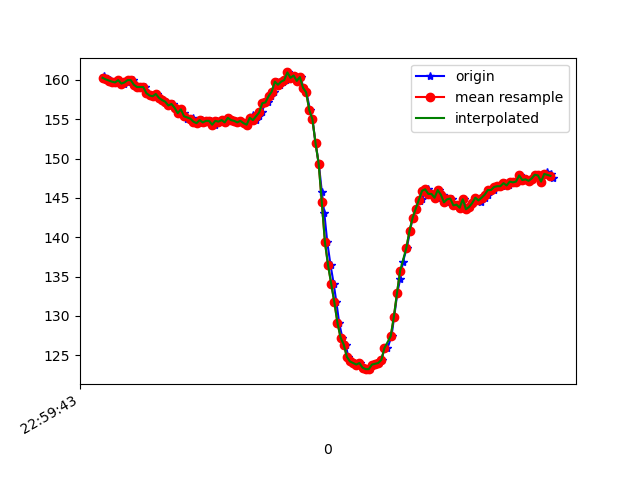

The data file committed next to this chart (first rows):
1617836383932, 532027519864678, 160.44922, -240.42969, -60.058594
1617836383939, 532027539032056, 160.1, -241, -60.06
1617836383952, 532027558901425, 160.1, -241, -60.64
1617836383960, 532027577458378, 159.9, -241.9, -61.33
1617836383965, 532027596686799, 160, -241.9, -61.62
1617836383986, 532027615701572, 159.8, -241.5, -61.04
1617836384003, 532027634899472, 159.7, -242.1, -61.62
1617836384021, 532027653914244, 160, -241.9, -61.82
1617836384045, 532027673508921, 159.6, -242.2, -61.72
1617836384059, 532027692157438, 159.5, -242, -61.43
1617836384078, 532027711202732, 159.7, -242.1, -61.33
1617836384097, 532027730309068, 160, -241.6, -60.94
1617836384116, 532027749293319, 160, -241.8, -61.43
1617836384135, 532027768430176, 159.4, -241.6, -61.43
1617836384154, 532027787536512, 159.1, -241.5, -60.25
1617836384176, 532027806490242, 159.1, -241.3, -59.96
1617836384193, 532027825566057, 159.1, -241.3, -59.96
1617836384211, 532027844519787, 158.3, -242.1, -59.96
1617836384230, 532027863626123, 158, -242.6, -59.77
1617836384251, 532027882640895, 157.9, -242.1, -59.67
1617836384269, 532027901686189, 158.2, -242.5, -60.25
1617836384288, 532027920731483, 157.7, -242.2, -59.57
1617836384306, 532027939593648, 157.4, -242.7, -59.67
1617836384326, 532027958883112, 157.2, -242.6, -59.28
1617836384346, 532027977928406, 156.7, -242.1, -59.38
1617836384367, 532027997004221, 156.9, -242.5, -59.38
1617836384383, 532028016202121, 156.4, -242.9, -60.35
1617836384406, 532028035247415, 155.8, -243.8, -61.04
1617836384421, 532028054384272, 156.2, -243.8, -61.72
1617836384440, 532028073399045, 155.8, -243.9, -60.45
1617836384459, 532028092444338, 155, -244.1, -59.67
1617836384482, 532028111459110, 155, -244.4, -60.06
1617836384498, 532028130626489, 155.2, -244.4, -60.35
1617836384516, 532028149671783, 154.7, -244.8, -60.35
1617836384535, 532028168686555, 154.5, -244.4, -59.77
1617836384557, 532028187701328, 154.9, -244.4, -60.35
1617836384574, 532028206838185, 154.6, -243.9, -59.96
1617836384593, 532028225852957, 154.8, -244.3, -59.38
1617836384613, 532028244837208, 154.8, -245, -60.06
1617836384635, 532028263851981, 154.3, -245, -61.13
1617836384650, 532028282958317, 154.8, -244.9, -60.74
1617836384669, 532028302003611, 154.7, -245.1, -60.45
1617836384688, 532028321179520, 154.9, -244.9, -59.38
1617836384708, 532028340682633, 154.6, -245.2, -58.98
1617836384726, 532028359300629, 155.2, -244.9, -60.25
1617836384745, 532028378376444, 154.9, -245.5, -60.25
1617836384764, 532028397513301, 154.8, -245.2, -59.57
1617836384784, 532028416436510, 154.6, -244.8, -59.57
1617836384802, 532028435481803, 154.8, -245, -59.77
1617836384821, 532028454618661, 154.5, -246.1, -60.45
1617836384840, 532028473694476, 154.3, -245.4, -60.64
1617836384861, 532028492709248, 154.9, -245.9, -60.74
1617836384879, 532028511785063, 155.5, -246.1, -61.04
1617836384898, 532028530799835, 154.9, -245.3, -60.45
1617836384916, 532028549784086, 155.4, -246.1, -60.74
1617836384939, 532028568890422, 155.9, -245.4, -60.64
1617836384954, 532028588057801, 157, -244.7, -61.33
1617836384977, 532028607133616, 157.1, -244.7, -61.04
1617836384994, 532028626331516, 157.9, -244, -61.72
1617836385016, 532028645498895, 158.5, -243.5, -61.43
1617836385031, 532028664544189, 159.8, -242.2, -62.01
... 92 more rows
